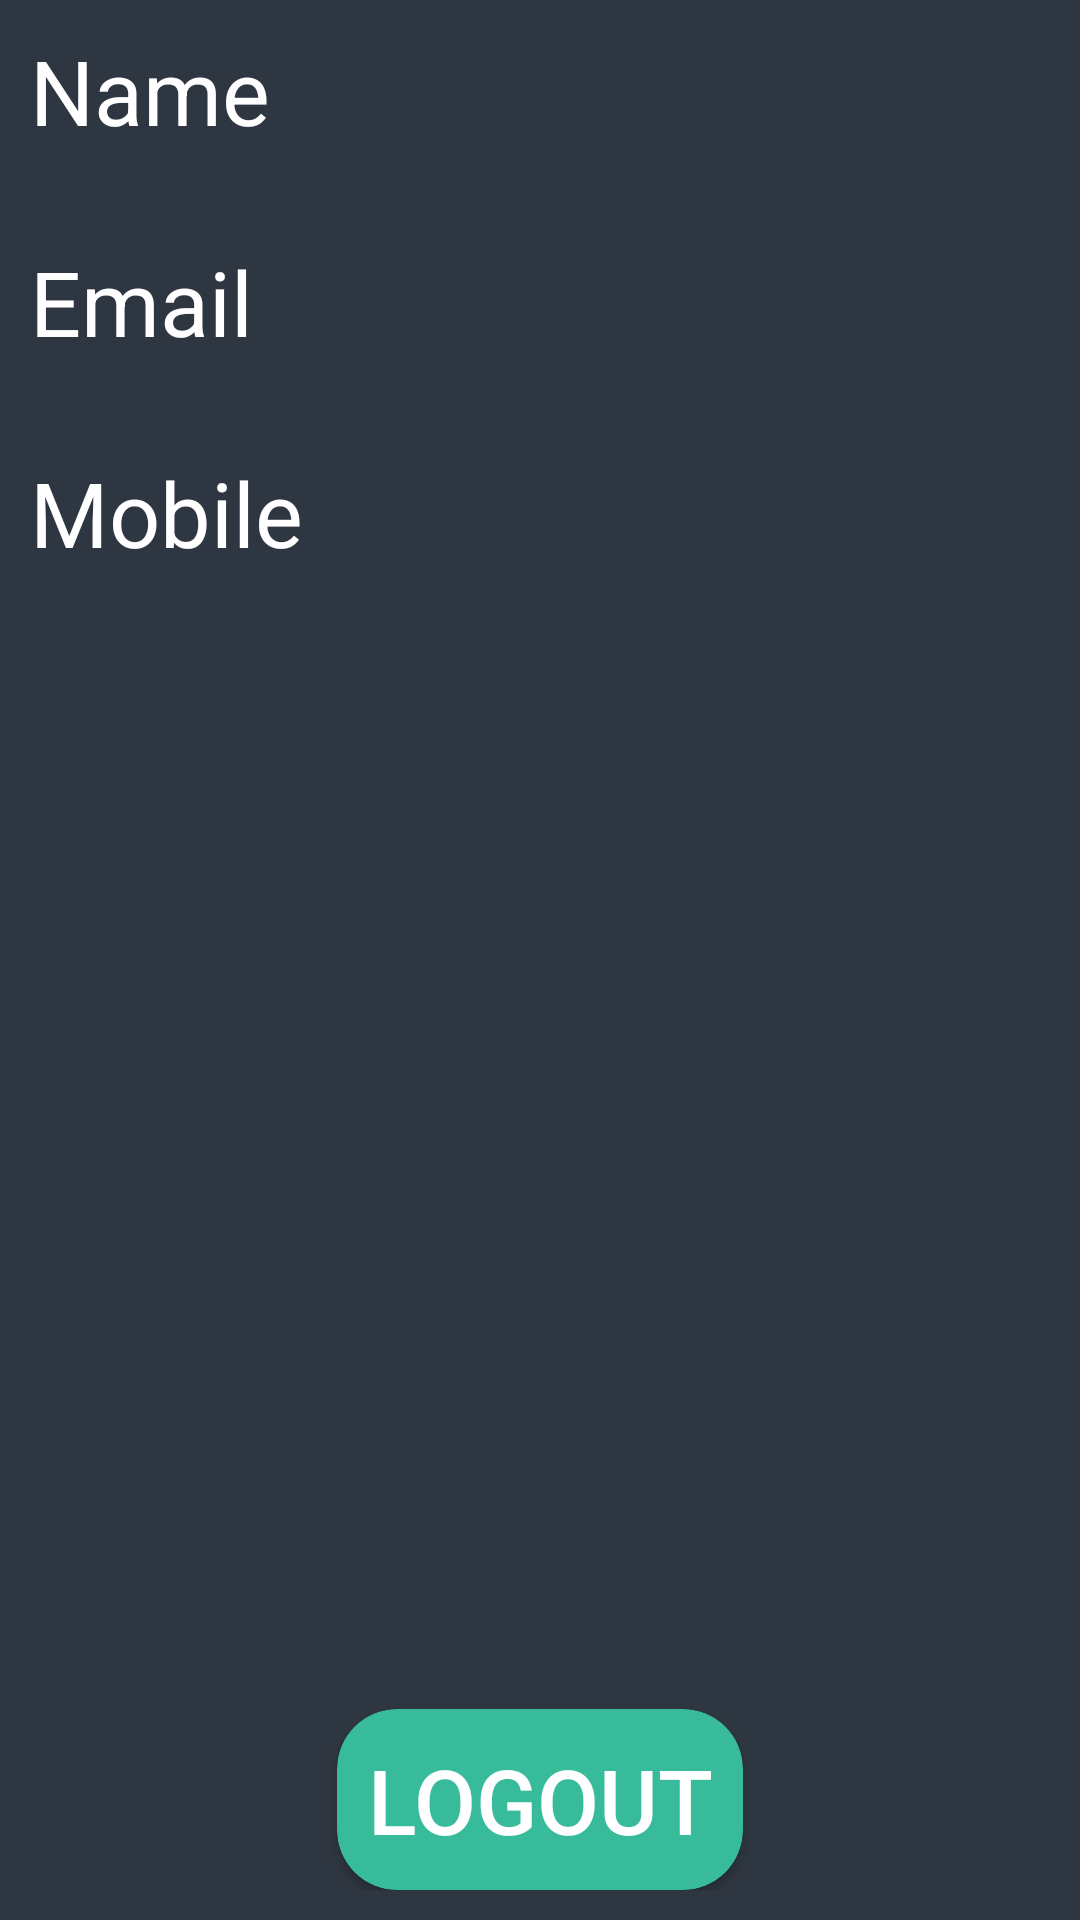

This screen was rendered from an Android layout file. Write that file and the resources it references.
<!-- AndroidManifest.xml: application theme AppTheme -->
<!-- res/layout/fragment_profile.xml -->
<RelativeLayout xmlns:android="http://schemas.android.com/apk/res/android"
    android:layout_width="match_parent"
    android:layout_height="match_parent"
    xmlns:app="http://schemas.android.com/apk/res-auto"
    android:background="#2E3641"
    android:padding="10dp">


    <TextView
        android:id="@+id/text_view_name"
        android:layout_width="wrap_content"
        android:layout_height="wrap_content"
        android:text="Name"
        android:textSize="30dp"
        android:textColor="#FFF"/>

    <TextView
        android:layout_marginTop="30dp"
        android:id="@+id/text_view_email"
        android:layout_width="wrap_content"
        android:layout_height="wrap_content"
        android:text="Email"
        android:textSize="30dp"
        android:textColor="#FFF"
        android:layout_below="@id/text_view_name"/>

    <TextView
        android:layout_marginTop="30dp"
        android:id="@+id/text_view_mobile"
        android:layout_width="wrap_content"
        android:layout_height="wrap_content"
        android:text="Mobile"
        android:textSize="30dp"
        android:textColor="#FFF"
        android:layout_below="@id/text_view_email"/>

    <androidx.cardview.widget.CardView
        android:layout_width="wrap_content"
        android:layout_height="wrap_content"
        android:layout_alignParentBottom="true"
        android:layout_centerHorizontal="true"
        app:cardBackgroundColor="#38BB9B"
        app:cardCornerRadius="20dp">

        <Button
            android:id="@+id/button_logout"
            android:layout_width="wrap_content"
            android:layout_height="wrap_content"
            android:text="Logout"
            android:textSize="30dp"
            android:textColor="#FFF"
            android:background="@android:color/transparent"
            android:padding="10dp"/>
    </androidx.cardview.widget.CardView>




</RelativeLayout>
<!-- resources referenced by this layout -->
<resources>
  <style name="AppTheme" parent="Theme.AppCompat.Light.NoActionBar">
          
          <item name="colorPrimary">@color/colorPrimary</item>
          <item name="colorPrimaryDark">@color/colorPrimaryDark</item>
          <item name="colorAccent">@color/colorAccent</item>
          <item name="android:textColor">@color/colorWhite</item>
          <item name="android:itemBackground">@color/colorAccent</item>
          <item name="android:textColorSecondary">@color/colorWhite</item>
  
      </style>
  <color name="colorPrimary">#6200EE</color>
  <color name="colorPrimaryDark">#3700B3</color>
  <color name="colorAccent">#38BB9B</color>
  <color name="colorWhite">#FFF</color>
</resources>
